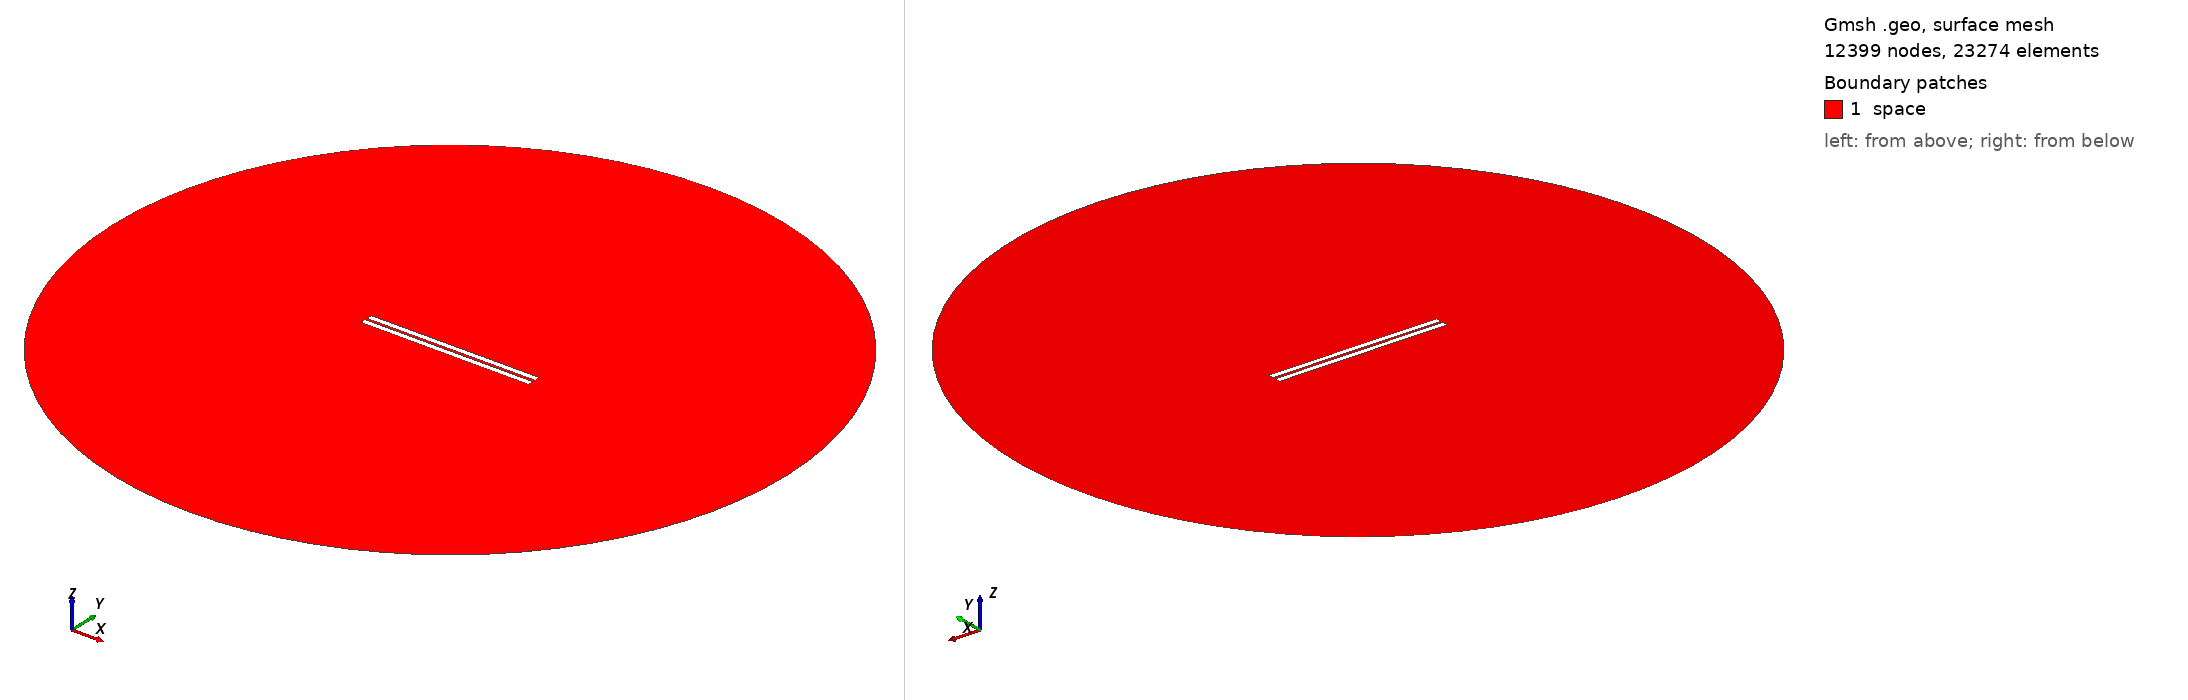

Gmsh geometry script, surface-meshed: 12399 nodes, 23274 surface elements. Boundary patches (legend numbers): 1 space. Left view from above one corner, right view from below the opposite corner. Legend entries are the model's physical surfaces. The drawing asked Gmsh for element sizes between 1% and 20% of the model's largest extent; the script's own settings can give other sizes.

=== 415.geo (drawn) ===
// Set the geometry kernel
SetFactory("OpenCASCADE");

//---------------------------------------
// Rectangles
//---------------------------------------

// Rectangle 1 (top)
Point(1) = {-49.67777777777778, 0.8055555555555556, 0, 1.0};
Point(2) = {49.67777777777778, 0.8055555555555556, 0, 1.0};
Point(3) = {49.67777777777778, 4.161111111111111, 0, 1.0};
Point(4) = {-49.67777777777778, 4.161111111111111, 0, 1.0};

Line(1) = {1, 2};
Line(2) = {2, 3};
Line(3) = {3, 4};
Line(4) = {4, 1};

Line Loop(1) = {1, 2, 3, 4};
Plane Surface(1) = {1};

Rotate { {0, 0, 1}, {0,  0.8055555555555556,  0}, 0.002 } {
  Surface{1};
}

// Rectangle 2 (bottom)
Point(5) = {-49.67777777777778, -0.8055555555555556, 0, 1.0};
Point(6) = {49.67777777777778, -0.8055555555555556, 0, 1.0};
Point(7) = {49.67777777777778, -4.161111111111111, 0, 1.0};
Point(8) = {-49.67777777777778, -4.161111111111111, 0, 1.0};

Line(5) = {5, 6};
Line(6) = {6, 7};
Line(7) = {7, 8};
Line(8) = {8, 5};

Line Loop(2) = {5, 6, 7, 8};
Plane Surface(2) = {2}; 


//---------------------------------------
// Circle
//---------------------------------------

// Define points
Point(9) = {0, 0, 0};        // Center
Point(10) = {200, 0, 0};     // Start point
Point(11) = {0, 200, 0};     // 90 degrees
Point(12) = {-200, 0, 0};    // 180 degrees
Point(13) = {0, -200, 0};    // 270 degrees

// Define circle arcs (each needs start, center, end)
Circle(9) = {10, 9, 11};
Circle(10) = {11, 9, 12};
Circle(11) = {12, 9, 13};
Circle(12) = {13, 9, 10};

// Define curve loop and surface if needed
Curve Loop(3) = {9, 10, 11, 12};
Surface(3) = {3};

// Subtract Rectangles from Circle
BooleanDifference{ Surface{3}; Delete; }{ Surface{1}; Surface{2}; Delete; }

//---------------------------------------
// Transfinite Lines and Surface
//---------------------------------------
r = 7;
Transfinite Line {1, 3} = 50*r Using Progression 1;
Transfinite Line {2, 4} = 2*r Using Progression 1;
Transfinite Line {5, 7} = 50*r Using Progression 1;
Transfinite Line {6, 8} = 2*r Using Progression 1;
Transfinite Line {9, 10, 11, 12} = 20 Using Progression 1;

//---------------------------------------
// Define Physical Groups
//---------------------------------------                

//--- Physical Curves
// Physical groups for boundaries
Physical Line("force_segment", 10) = {1};
Physical Line("upper_plate", 11) = {2, 3, 4};
Physical Line("lower_plate", 12) = {5, 6, 7, 8};
Physical Line("boundary", 20) = {9, 10, 11, 12};

//--- Physical Surfaces
Physical Surface("space", 30) = {3};

//---------------------------------------
// 6. Generate the Mesh
//---------------------------------------
Mesh 2;  // 2D mesh generation
